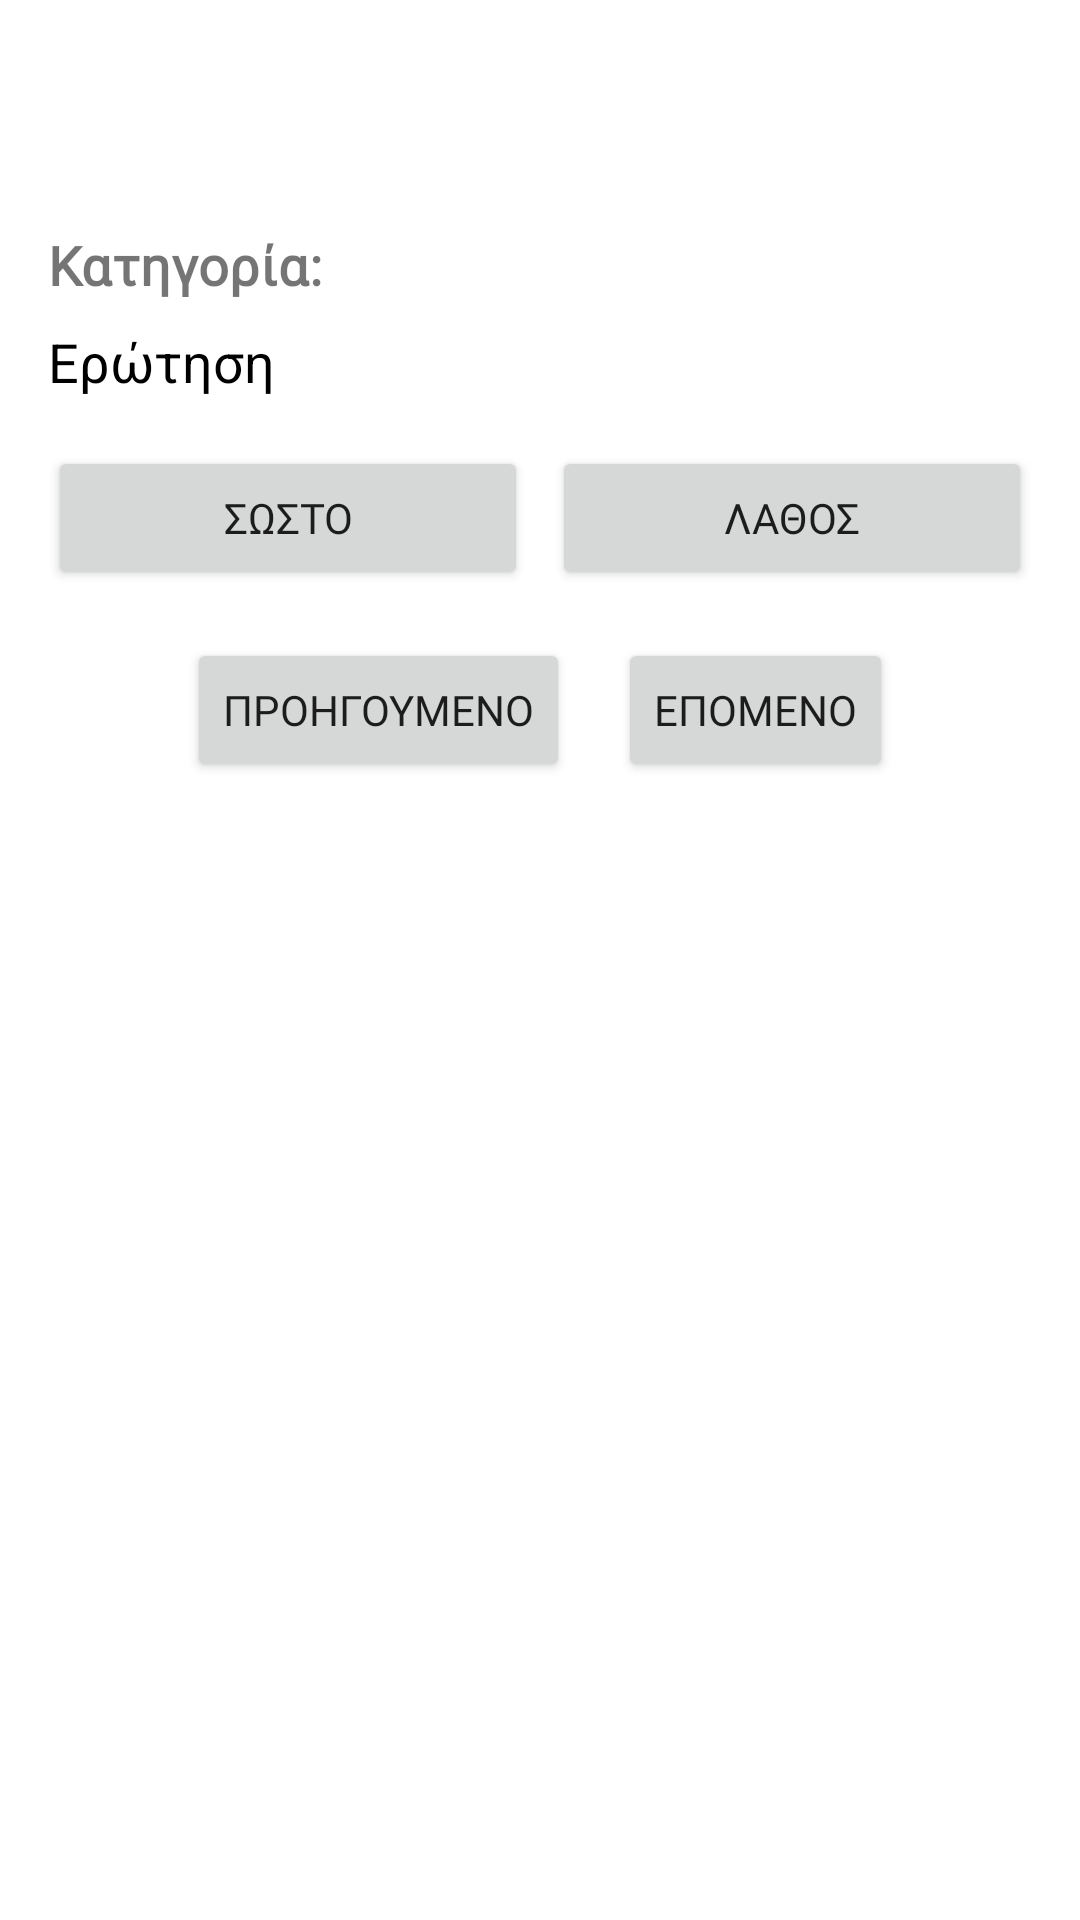

Android layout source for this screen:
<!-- AndroidManifest.xml: application theme Theme.Project1 -->
<!-- res/layout/fragment_quiz.xml -->
<?xml version="1.0" encoding="utf-8"?>
<ScrollView xmlns:android="http://schemas.android.com/apk/res/android"
android:layout_width="match_parent"
android:layout_height="match_parent"
android:padding="16dp">

<LinearLayout
    android:orientation="vertical"
    android:layout_width="match_parent"
    android:layout_height="wrap_content"
    android:paddingTop="60dp">

    <TextView
        android:id="@+id/categoryTitle"
        android:layout_width="wrap_content"
        android:layout_height="wrap_content"
        android:layout_marginBottom="8dp"
        android:text="@string/category"
        android:fontFamily="@font/tektur"
        android:textSize="18sp"
        android:textStyle="bold" />

    <TextView
        android:id="@+id/questionText"
        android:layout_width="match_parent"
        android:layout_height="wrap_content"
        android:text="@string/question"
        android:textSize="18sp"
        android:textColor="@android:color/black"
        android:layout_marginBottom="16dp" />

    <LinearLayout
        android:orientation="horizontal"
        android:gravity="center"
        android:layout_width="match_parent"
        android:layout_height="wrap_content"
        android:layout_marginBottom="16dp">

        <Button
            android:id="@+id/trueBtn"
            android:layout_width="0dp"
            android:layout_height="wrap_content"
            android:layout_weight="1"
            android:fontFamily="@font/tektur"
            android:text="@string/correct" />

        <Button
            android:id="@+id/falseBtn"
            android:layout_width="0dp"
            android:layout_height="wrap_content"
            android:layout_weight="1"
            android:fontFamily="@font/tektur"
            android:text="@string/notCorrect"
            android:layout_marginStart="8dp" />
    </LinearLayout>

    <TextView
        android:id="@+id/explanationText"
        android:layout_width="match_parent"
        android:layout_height="wrap_content"
        android:text="@string/explanation"
        android:textColor="@android:color/darker_gray"
        android:textSize="16sp"
        android:layout_marginBottom="16dp"
        android:visibility="gone" />

    <LinearLayout
        android:layout_width="match_parent"
        android:layout_height="wrap_content"
        android:gravity="center"
        android:orientation="horizontal">

        <Button
            android:id="@+id/prevBtn"
            android:layout_width="wrap_content"
            android:fontFamily="@font/tektur"
            android:layout_height="wrap_content"
            android:text="@string/prev" />

        <Button
            android:id="@+id/nextBtn"
            android:layout_width="wrap_content"
            android:layout_height="wrap_content"
            android:fontFamily="@font/tektur"
            android:layout_marginStart="16dp"
            android:text="@string/next" />
    </LinearLayout>
</LinearLayout>
</ScrollView>
<!-- resources referenced by this layout -->
<resources>
  <string name="category">Κατηγορία:</string>
  <string name="correct">ΣΩΣΤΟ</string>
  <string name="explanation">Εξήγηση</string>
  <string name="next">ΕΠΟΜΕΝΟ</string>
  <string name="notCorrect">ΛΑΘΟΣ</string>
  <string name="prev">ΠΡΟΗΓΟΥΜΕΝΟ</string>
  <string name="question">Ερώτηση</string>
  <style name="Theme.Project1" parent="Theme.MaterialComponents.Light.DarkActionBar">
          
          <item name="colorPrimary">@color/red_500</item>
          <item name="colorPrimaryVariant">@color/red_700</item>
          <item name="colorOnPrimary">@color/white</item>
          
          <item name="colorSecondary">@color/red_150</item>
          <item name="colorSecondaryVariant">@color/teal_700</item>
          <item name="colorOnSecondary">@color/black</item>
          
          <item name="android:statusBarColor">?attr/colorPrimaryVariant</item>
          
      </style>
  <color name="red_500">#8C0306</color>
  <color name="red_700">#1F2023</color>
  <color name="white">#FFFFFFFF</color>
  <color name="red_150">#B13A4E</color>
  <color name="teal_700">#8C0307</color>
  <color name="black">#FF000000</color>
</resources>
